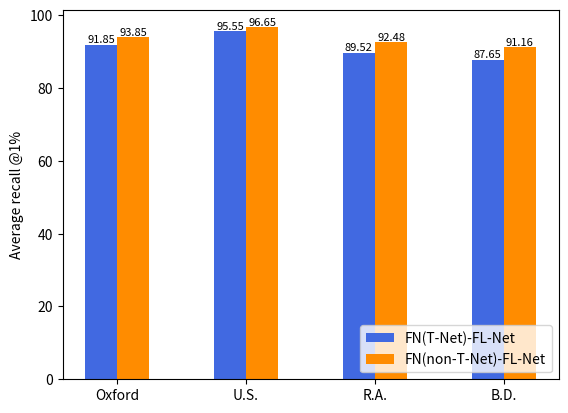

This chart was generated by the following Python code:
import matplotlib.pyplot as plt
import numpy as np

# 这两行代码解决 plt 中文显示的问题
# plt.rcParams['font.sans-serif'] = ['SimHei']
# plt.rcParams['axes.unicode_minus'] = False

# 输入统计数据
datasets = ('Oxford', 'U.S.', 'R.A.', 'B.D.')
FN_T_Net = [91.85, 95.55, 89.52, 87.65]
FN_Non_T_Net = [93.85, 96.65, 92.48, 91.16]

bar_width = 0.25  # 条形宽度
t_net = np.arange(len(datasets))  # t_net条形图的横坐标
non_t_net = t_net + bar_width     # non_t_net条形图的横坐标

# 使用两次 bar 函数画出两组条形图
plt.bar(t_net, height=FN_T_Net, width=bar_width, color='royalblue', label='FN(T-Net)-FL-Net')
plt.bar(non_t_net, height=FN_Non_T_Net, width=bar_width, color='darkorange', label='FN(non-T-Net)-FL-Net')

plt.legend(loc='lower right')         # 显示图例
plt.xticks(t_net + bar_width/2, datasets)  # 让横坐标轴刻度显示 waters 里的饮用水， index_male + bar_width/2 为横坐标轴刻度的位置
plt.ylabel('Average recall @1%')    # 纵坐标轴标题
# plt.title('result')  # 图形标题


for a,b in zip(t_net, FN_T_Net):
    plt.text(a, b+0.05, '%.2f' % b, ha='center', va='bottom', fontsize=8)

for a,b in zip(non_t_net, FN_Non_T_Net):
    plt.text(a, b+0.05, '%.2f' % b, ha='center', va='bottom', fontsize=8)

plt.show()